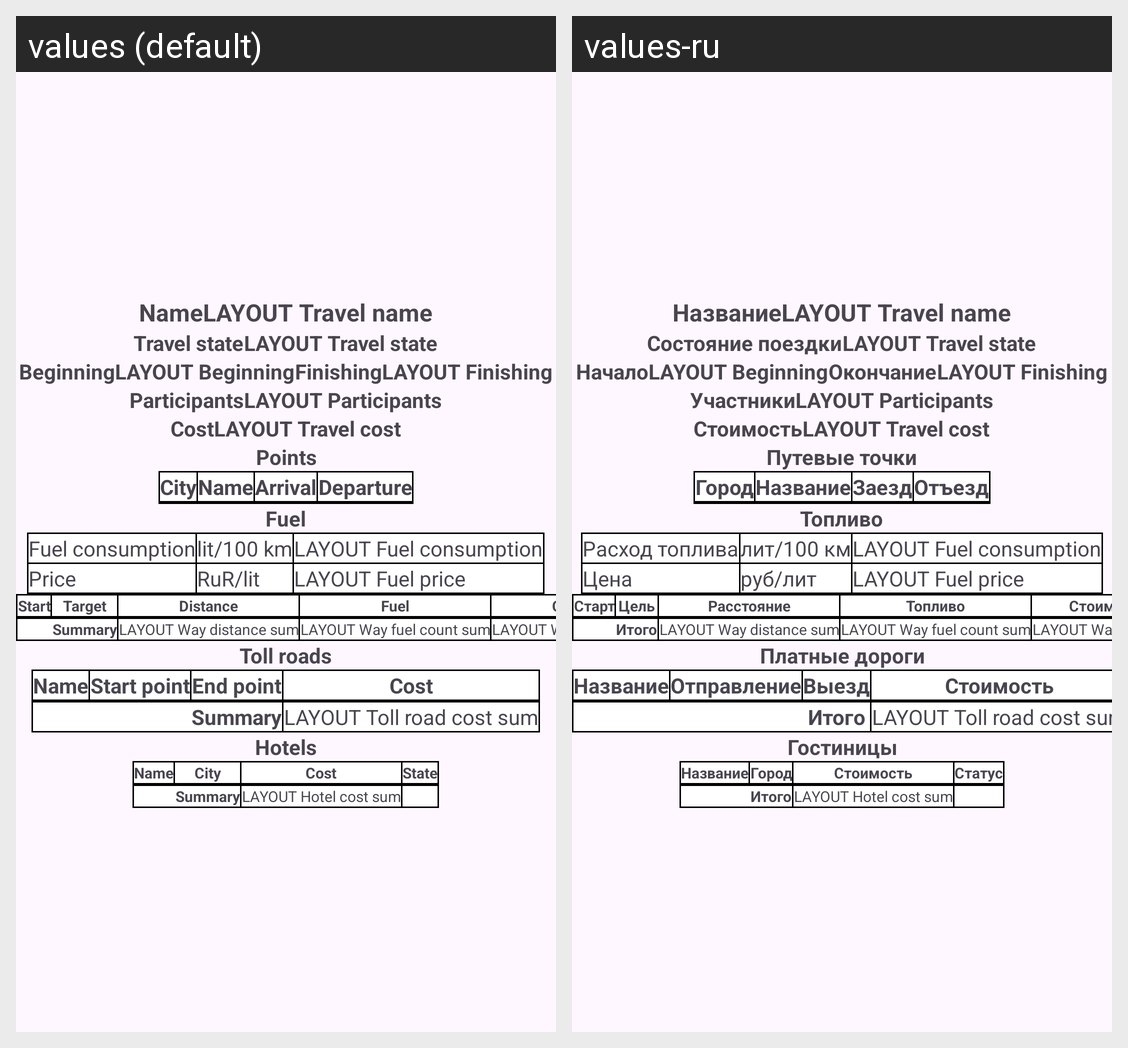

The same Android screen rendered under two of its app's locales, left to right. List the strings drawn on it with the default value and each locale's translation.
Android screen res/layout/travels_show_travel.xml rendered under 2 locales, left to right: values (default), values-ru. Device: Nexus 5 (rendered at 1080×1920; each locale shown at half size, 540×960, under a caption strip naming it); theme Theme.VNSR.
Strings drawn on this screen, with the default value and each locale's value (text and hints the layout hard-codes, and strings that could not be matched under every locale, appear in the picture but are not listed):

lbl_name
  values: Name
  values-ru: Название

lbl_travel_state
  values: Travel state
  values-ru: Состояние поездки

lbl_beginning
  values: Beginning
  values-ru: Начало

lbl_finishing
  values: Finishing
  values-ru: Окончание

lbl_participants
  values: Participants
  values-ru: Участники

lbl_cost
  values: Cost
  values-ru: Стоимость

lbl_points
  values: Points
  values-ru: Путевые точки

lbl_city
  values: City
  values-ru: Город

lbl_arrival
  values: Arrival
  values-ru: Заезд

lbl_departure
  values: Departure
  values-ru: Отъезд

lbl_fuel
  values: Fuel
  values-ru: Топливо

lbl_fuel_consumption
  values: Fuel consumption
  values-ru: Расход топлива

lbl_fuel_consumption_metric
  values: lit/100 km
  values-ru: лит/100 км

lbl_price
  values: Price
  values-ru: Цена

lbl_fuel_price_metric
  values: RuR/lit
  values-ru: руб/лит

lbl_start
  values: Start
  values-ru: Старт

lbl_target
  values: Target
  values-ru: Цель

lbl_distance
  values: Distance
  values-ru: Расстояние

lbl_summary
  values: Summary
  values-ru: Итого

lbl_toll_roads
  values: Toll roads
  values-ru: Платные дороги

lbl_start_point
  values: Start point
  values-ru: Отправление

lbl_end_point
  values: End point
  values-ru: Выезд

lbl_hotels
  values: Hotels
  values-ru: Гостиницы

lbl_state
  values: State
  values-ru: Статус
